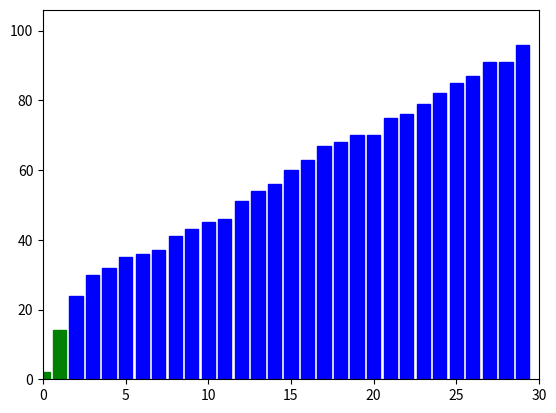

Here is the Python script that generated this plot:
import matplotlib.pyplot as plt
import matplotlib.animation as animation
import random

def bubble_sort(data, draw, delay):
    n = len(data)

    for i in range(n):
        for j in range(0, n-i-1):
            if data[j] > data[j+1]:
                data[j], data[j+1] = data[j+1], data[j]
                draw(data, ['green' if x == j or x == j+1 else 'blue' for x in range(len(data))])
                plt.pause(delay)

def generate_data(size):
    return [random.randint(1, 100) for _ in range(size)]

def update_plot(frame, bars, colors):
    for bar, color in zip(bars, colors):
        bar.set_color(color)
    return bars

def main():
    size = 30
    data = generate_data(size)

    fig, ax = plt.subplots()
    bars = ax.bar(range(len(data)), data, color='blue')
    ax.set_xlim(0, len(data))
    ax.set_ylim(0, max(data) + 10)

    def draw(data, colors):
        for bar, val, color in zip(bars, data, colors):
            bar.set_height(val)
            bar.set_color(color)

    ani = animation.FuncAnimation(fig, update_plot, fargs=(bars, ['blue'] * len(data)),
                                  frames=bubble_sort(data.copy(), draw, 0.05), repeat=False, save_count=len(data))
    plt.show()

if __name__ == "__main__":
    main()